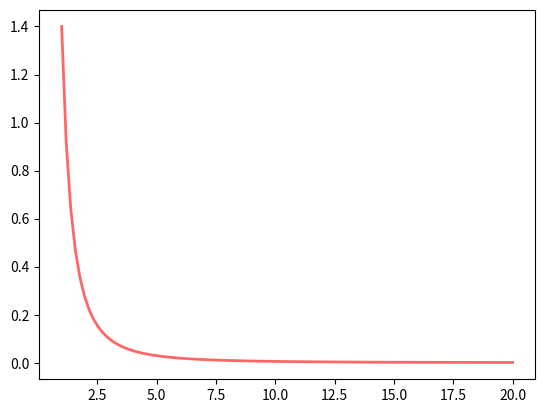

Here is the Python script that generated this plot:
#!/usr/bin/env python3
from scipy.integrate import quad
import numpy as np
from scipy.stats import truncpareto
import matplotlib.pyplot as plt

def rho(x, l, alfa, maxv):
    ft = lambda t: t*truncpareto.pdf(t,alfa,maxv)
    integral= quad(ft, 1, x)
    return integral[0]*l

fig, ax = plt.subplots(1, 1)
alfa = 1.4
maxv = 10000
x = np.linspace(1,20,100)
ax.plot(x, truncpareto.pdf(x, alfa, maxv), 'r-', lw=2, alpha=0.6, label='truncpareto pdf')
plt.show()

# mu = 3.14... and rho = 0.7

print(truncpareto.mean(alfa, maxv))
